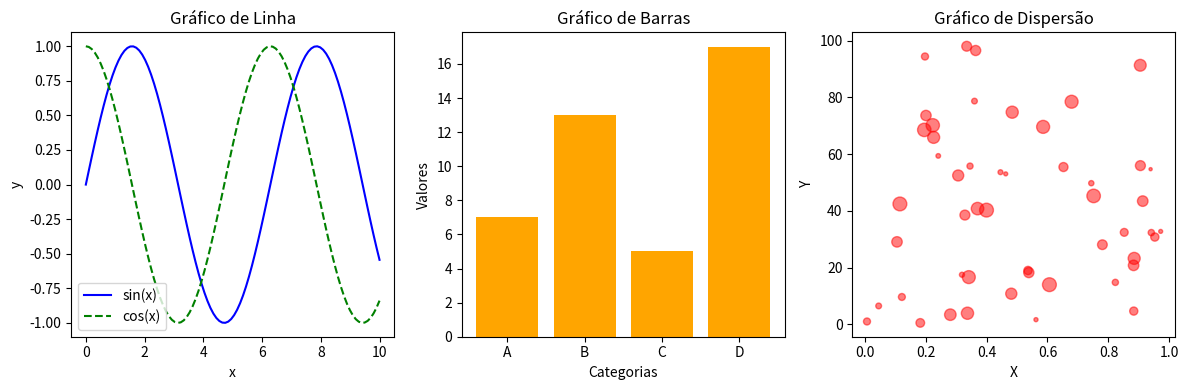

Recreate this plot in Python.
import matplotlib.pyplot as plt
import numpy as np

# Gerando dados para os gráficos
x = np.linspace(0, 10, 100)
y1 = np.sin(x)
y2 = np.cos(x)
categories = ['A', 'B', 'C', 'D']
values = [7, 13, 5, 17]
x_scatter = np.random.rand(50)
y_scatter = np.random.rand(50) * 100
sizes = np.random.rand(50) * 100

# Criando os gráficos
plt.figure(figsize=(12, 4))

# Gráfico de linha
plt.subplot(1, 3, 1)
plt.plot(x, y1, label='sin(x)', color='blue')
plt.plot(x, y2, label='cos(x)', color='green', linestyle='dashed')
plt.title('Gráfico de Linha')
plt.xlabel('x')
plt.ylabel('y')
plt.legend()

# Gráfico de barras
plt.subplot(1, 3, 2)
plt.bar(categories, values, color='orange')
plt.title('Gráfico de Barras')
plt.xlabel('Categorias')
plt.ylabel('Valores')

# Gráfico de dispersão
plt.subplot(1, 3, 3)
plt.scatter(x_scatter, y_scatter, s=sizes, alpha=0.5, color='red')
plt.title('Gráfico de Dispersão')
plt.xlabel('X')
plt.ylabel('Y')

# Ajustando o layout para melhor visualização
plt.tight_layout()

# Exibindo os gráficos
plt.show()
